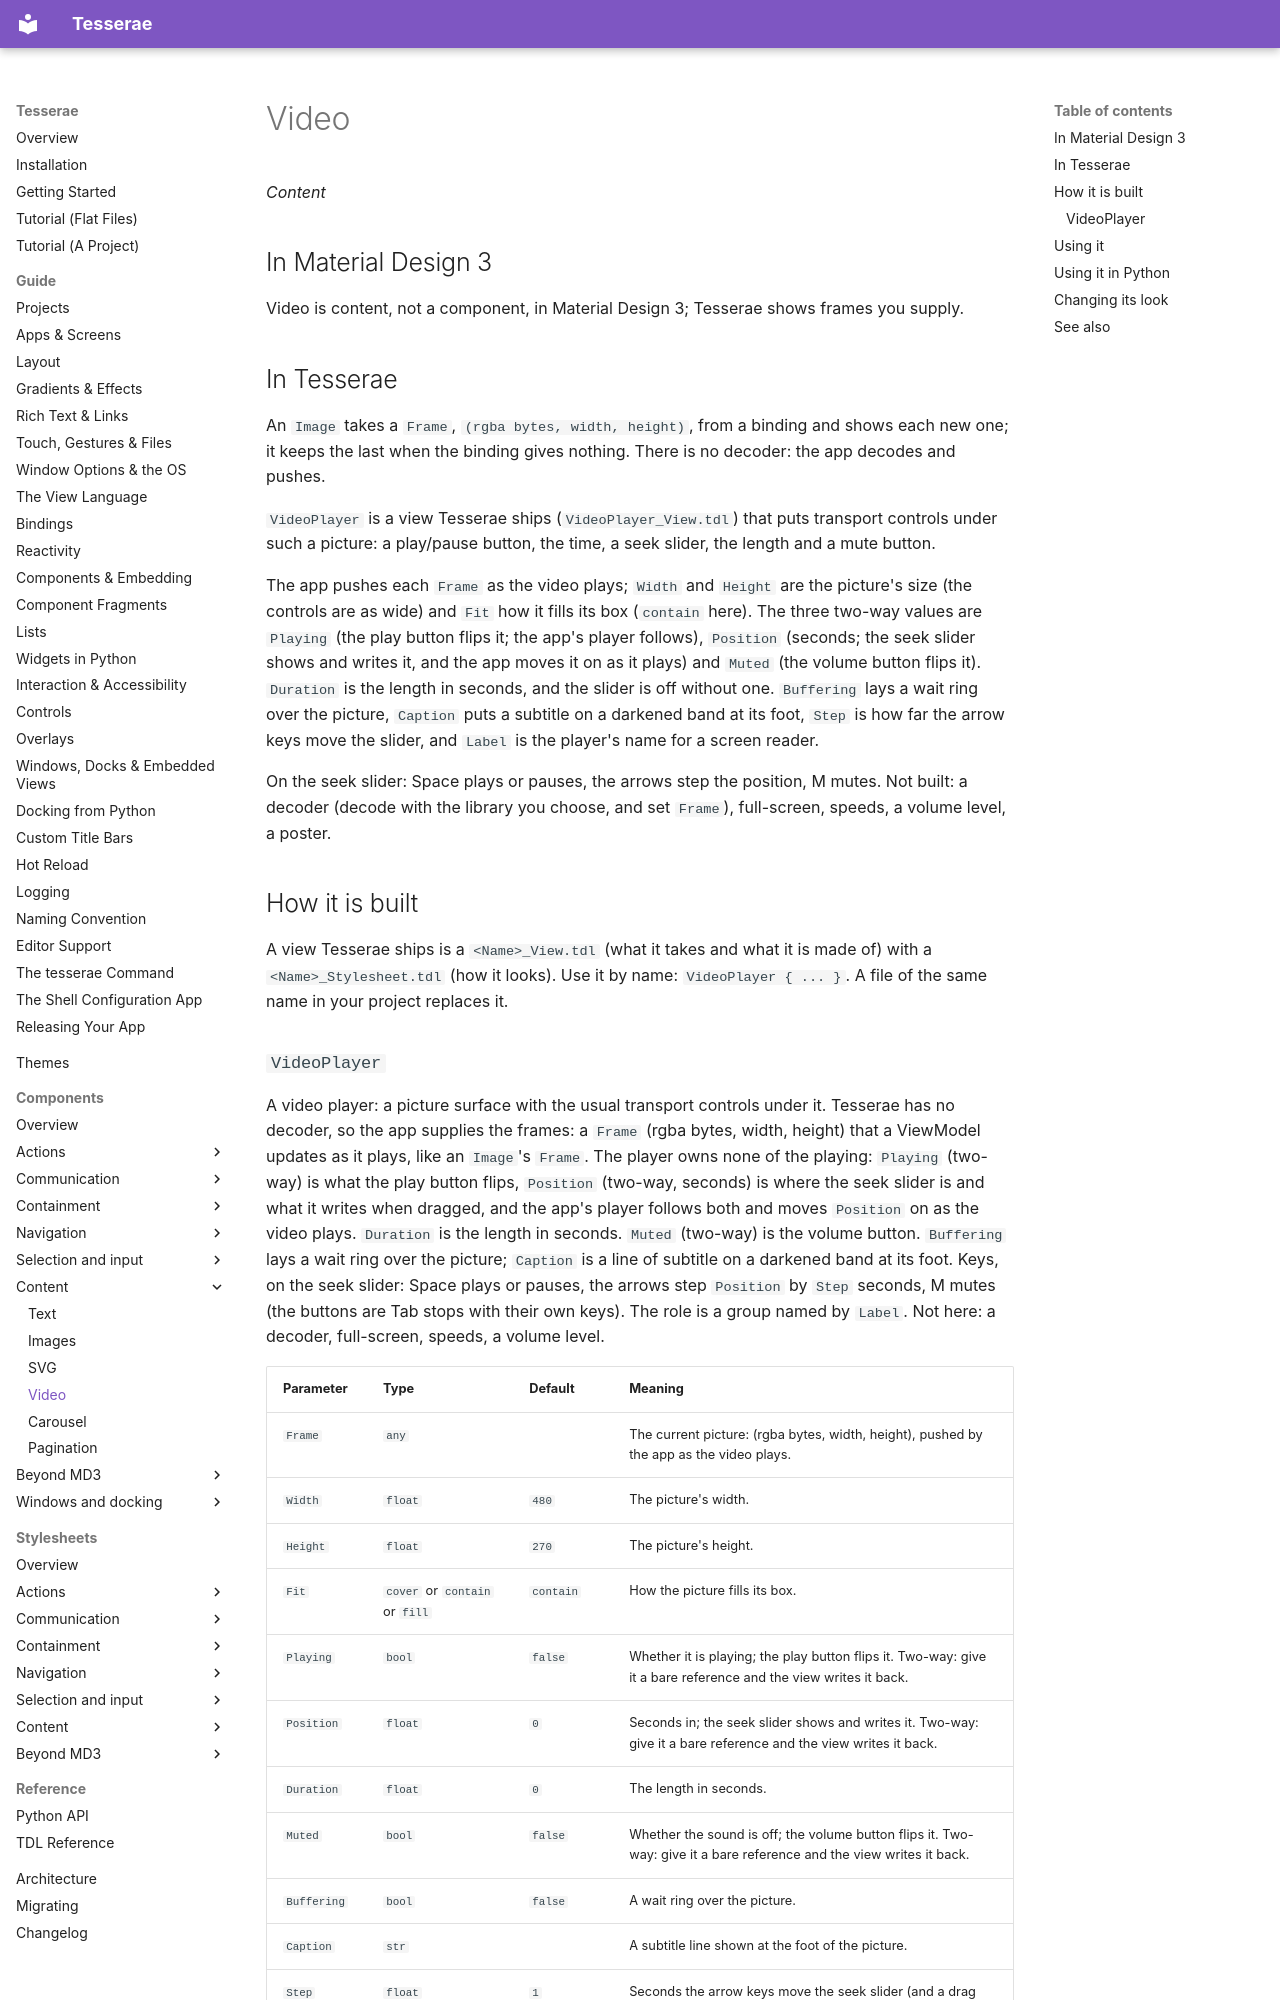

repository: mindderivative/tess-ui · page: components/video/index.html · generator: mkdocs

# Video

*Content*

## In Material Design 3

Video is content, not a component, in Material Design 3; Tesserae shows frames you supply.

## In Tesserae

An `Image` takes a `Frame`, `(rgba bytes, width, height)`, from a binding and shows each new one; it keeps the last when the binding gives nothing. There is no decoder: the app decodes and pushes.

`VideoPlayer` is a view Tesserae ships (`VideoPlayer_View.tdl`) that puts transport controls under such a picture: a play/pause button, the time, a seek slider, the length and a mute button.

The app pushes each `Frame` as the video plays; `Width` and `Height` are the picture's size (the controls are as wide) and `Fit` how it fills its box (`contain` here). The three
two-way values are `Playing` (the play button flips it; the app's player follows), `Position` (seconds; the seek slider shows and writes it, and the app moves it on as it plays)
and `Muted` (the volume button flips it). `Duration` is the length in seconds, and the slider is off without one. `Buffering` lays a wait ring over the picture, `Caption` puts a
subtitle on a darkened band at its foot, `Step` is how far the arrow keys move the slider, and `Label` is the player's name for a screen reader.

On the seek slider: Space plays or pauses, the arrows step the position, M mutes. Not built: a decoder (decode with the library you choose, and set `Frame`), full-screen, speeds, a volume level, a poster.

## How it is built

A view Tesserae ships is a `<Name>_View.tdl` (what it takes and what it is made of) with a `<Name>_Stylesheet.tdl` (how it looks). Use it by name: `VideoPlayer { ... }`. A file of the same name in your project replaces it.
